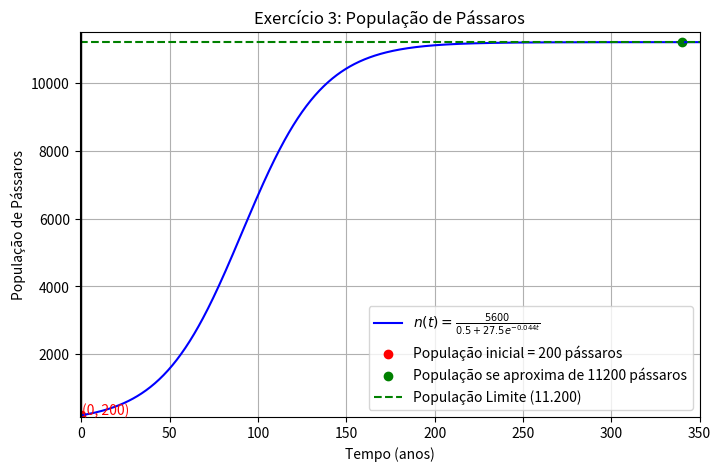

This figure's Python source:
import numpy as np
import matplotlib.pyplot as plt

x = np.linspace(0, 350, 850)

def f(x):
    return 5600 / (0.5 + 27.5 * np.exp(-0.044 * x))

plt.figure(figsize=(8,5))
plt.title("Exercício 3: População de Pássaros")
plt.plot(x, f(x), label=r"$n(t) = \frac{5600}{0.5 + 27.5e^{-0.044t}}$", color="blue")
plt.scatter(0, f(0), color="red", label=f"População inicial = {f(0):.0f} pássaros")
plt.text(0.5, f(0) + 20, f"(0, {f(0):.0f})", color="red")
plt.scatter(340, f(340), color="green", label=f"População se aproxima de {f(340):.0f} pássaros")
plt.axhline(11200, color="green", linestyle="--", label="População Limite (11.200)")
plt.axhline(0, color="black", linewidth=1)
plt.axvline(0, color="black", linewidth=1)
plt.xlim(-1, 350)
plt.ylim(150, 11500)
plt.xlabel("Tempo (anos)")
plt.ylabel("População de Pássaros")
plt.legend()
plt.grid(True)
plt.show()
